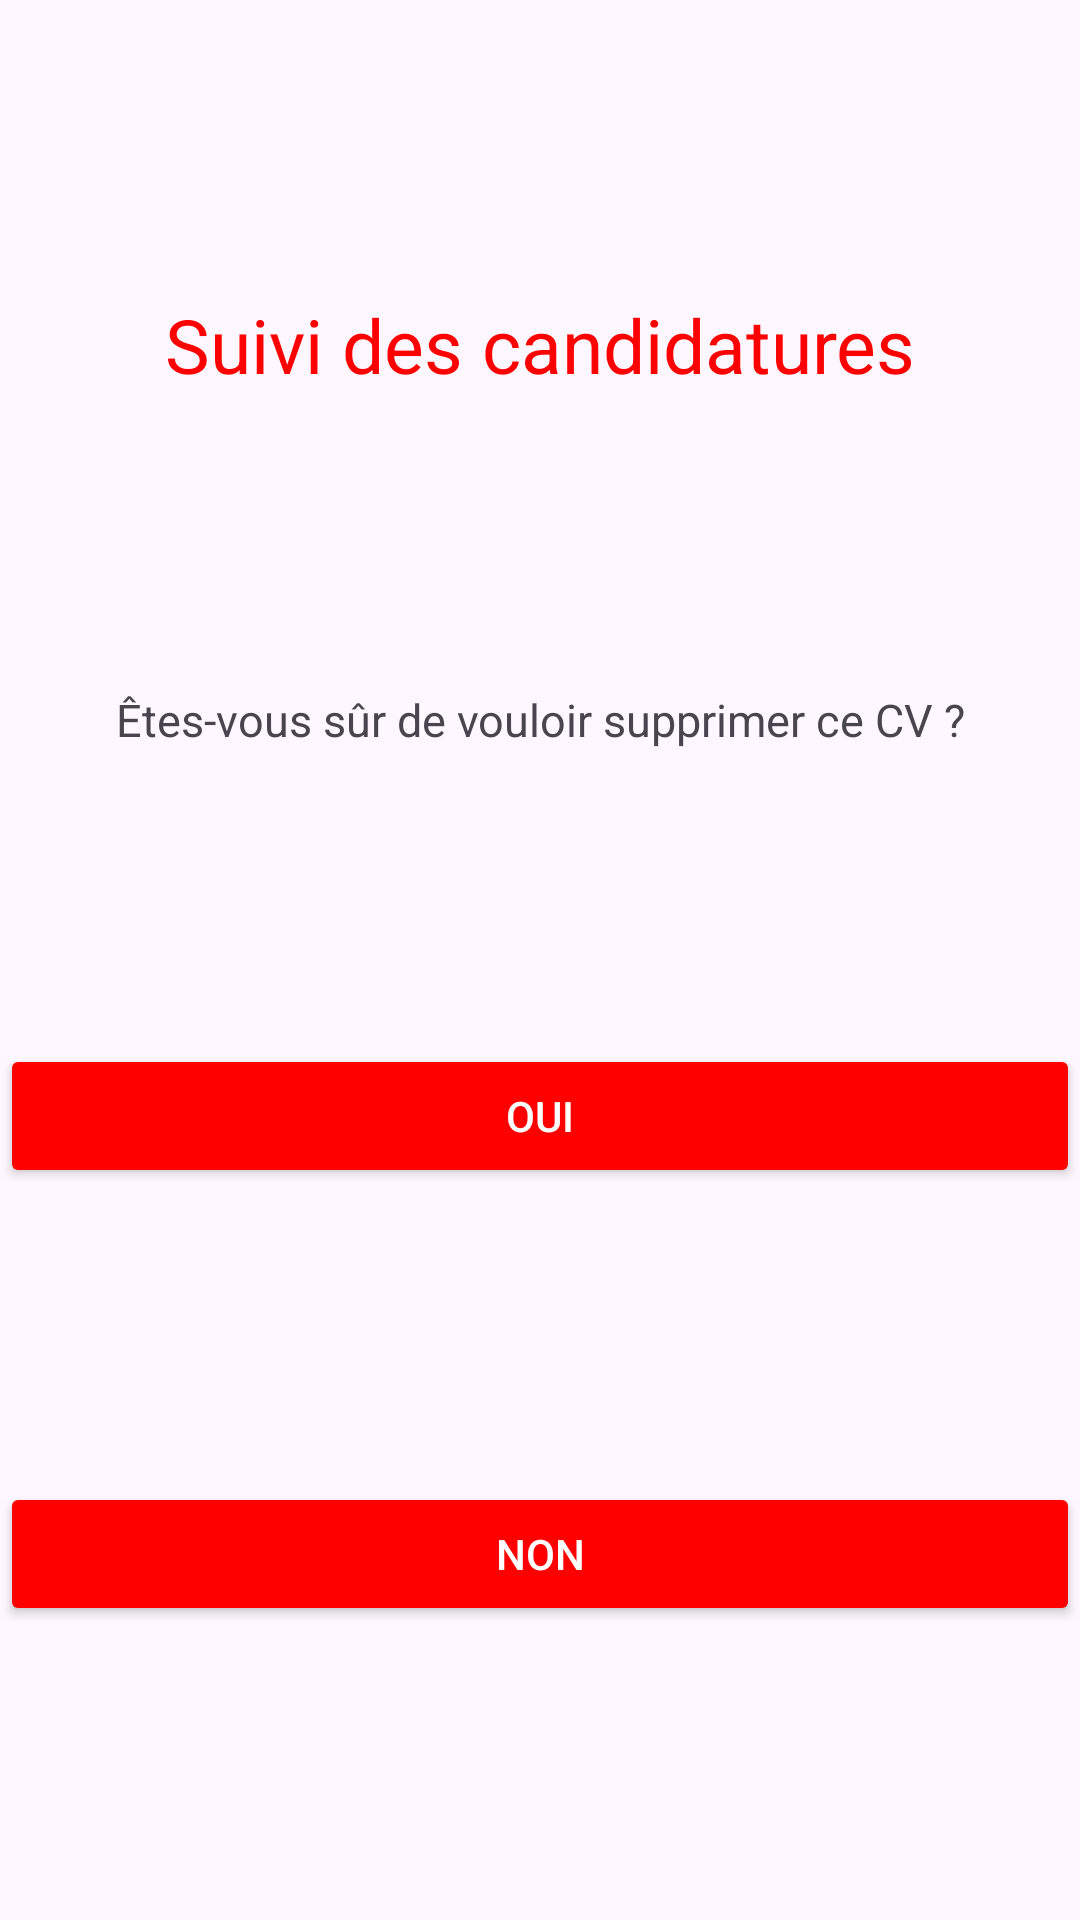

Produce the Android XML layout that renders to this screen, including the resource entries it uses.
<!-- AndroidManifest.xml: application theme Theme.SuiviCandidatures -->
<!-- res/layout/activity_confirm_delete_cvactivity.xml -->
<?xml version="1.0" encoding="utf-8"?>
<androidx.constraintlayout.widget.ConstraintLayout xmlns:android="http://schemas.android.com/apk/res/android"
    xmlns:app="http://schemas.android.com/apk/res-auto"
    xmlns:tools="http://schemas.android.com/tools"
    android:layout_width="match_parent"
    android:layout_height="match_parent"
    tools:context=".ConfirmDeleteCVActivity">

    <TextView
        android:id="@+id/logotitleconfirmdeletecv"
        android:layout_width="wrap_content"
        android:layout_height="wrap_content"
        android:text="Suivi des candidatures"
        android:textColor="@color/red"
        android:textSize="25dp"
        app:layout_constraintBottom_toTopOf="@+id/titleconfirmdeletecv"
        app:layout_constraintEnd_toEndOf="parent"
        app:layout_constraintStart_toStartOf="parent"
        app:layout_constraintTop_toTopOf="parent" />

    <TextView
        android:id="@+id/titleconfirmdeletecv"
        android:layout_width="0dp"
        android:textAlignment="center"
        android:layout_marginStart="6dp"
        android:layout_marginEnd="6dp"
        android:layout_height="wrap_content"
        android:text="Êtes-vous sûr de vouloir supprimer ce CV ?"
        android:textSize="15dp"
        app:layout_constraintTop_toBottomOf="@id/logotitleconfirmdeletecv"
        app:layout_constraintBottom_toTopOf="@+id/delete_cv_button"
        app:layout_constraintEnd_toEndOf="parent"
        app:layout_constraintStart_toStartOf="parent" />

    <Button
        android:id="@+id/delete_cv_button"
        android:layout_width="0dp"
        android:layout_height="wrap_content"
        android:backgroundTint="@color/red"
        android:text="Oui"
        android:textColor="@color/white"
        app:layout_constraintTop_toBottomOf="@id/titleconfirmdeletecv"
        app:layout_constraintBottom_toTopOf="@+id/no_delete_cv_button"
        app:layout_constraintEnd_toEndOf="parent"
        app:layout_constraintStart_toStartOf="parent" />

    <Button
        android:id="@+id/no_delete_cv_button"
        android:layout_width="0dp"
        android:layout_height="wrap_content"
        android:backgroundTint="@color/red"
        android:text="Non"
        android:textColor="@color/white"
        app:layout_constraintBottom_toBottomOf="parent"
        app:layout_constraintEnd_toEndOf="parent"
        app:layout_constraintStart_toStartOf="parent"
        app:layout_constraintTop_toBottomOf="@id/delete_cv_button"/>
</androidx.constraintlayout.widget.ConstraintLayout>
<!-- resources referenced by this layout -->
<resources>
  <color name="red">#FFFF0000</color>
  <color name="white">#FFFFFFFF</color>
  <style name="Theme.SuiviCandidatures" parent="Theme.Material3.Light.NoActionBar" />
</resources>
